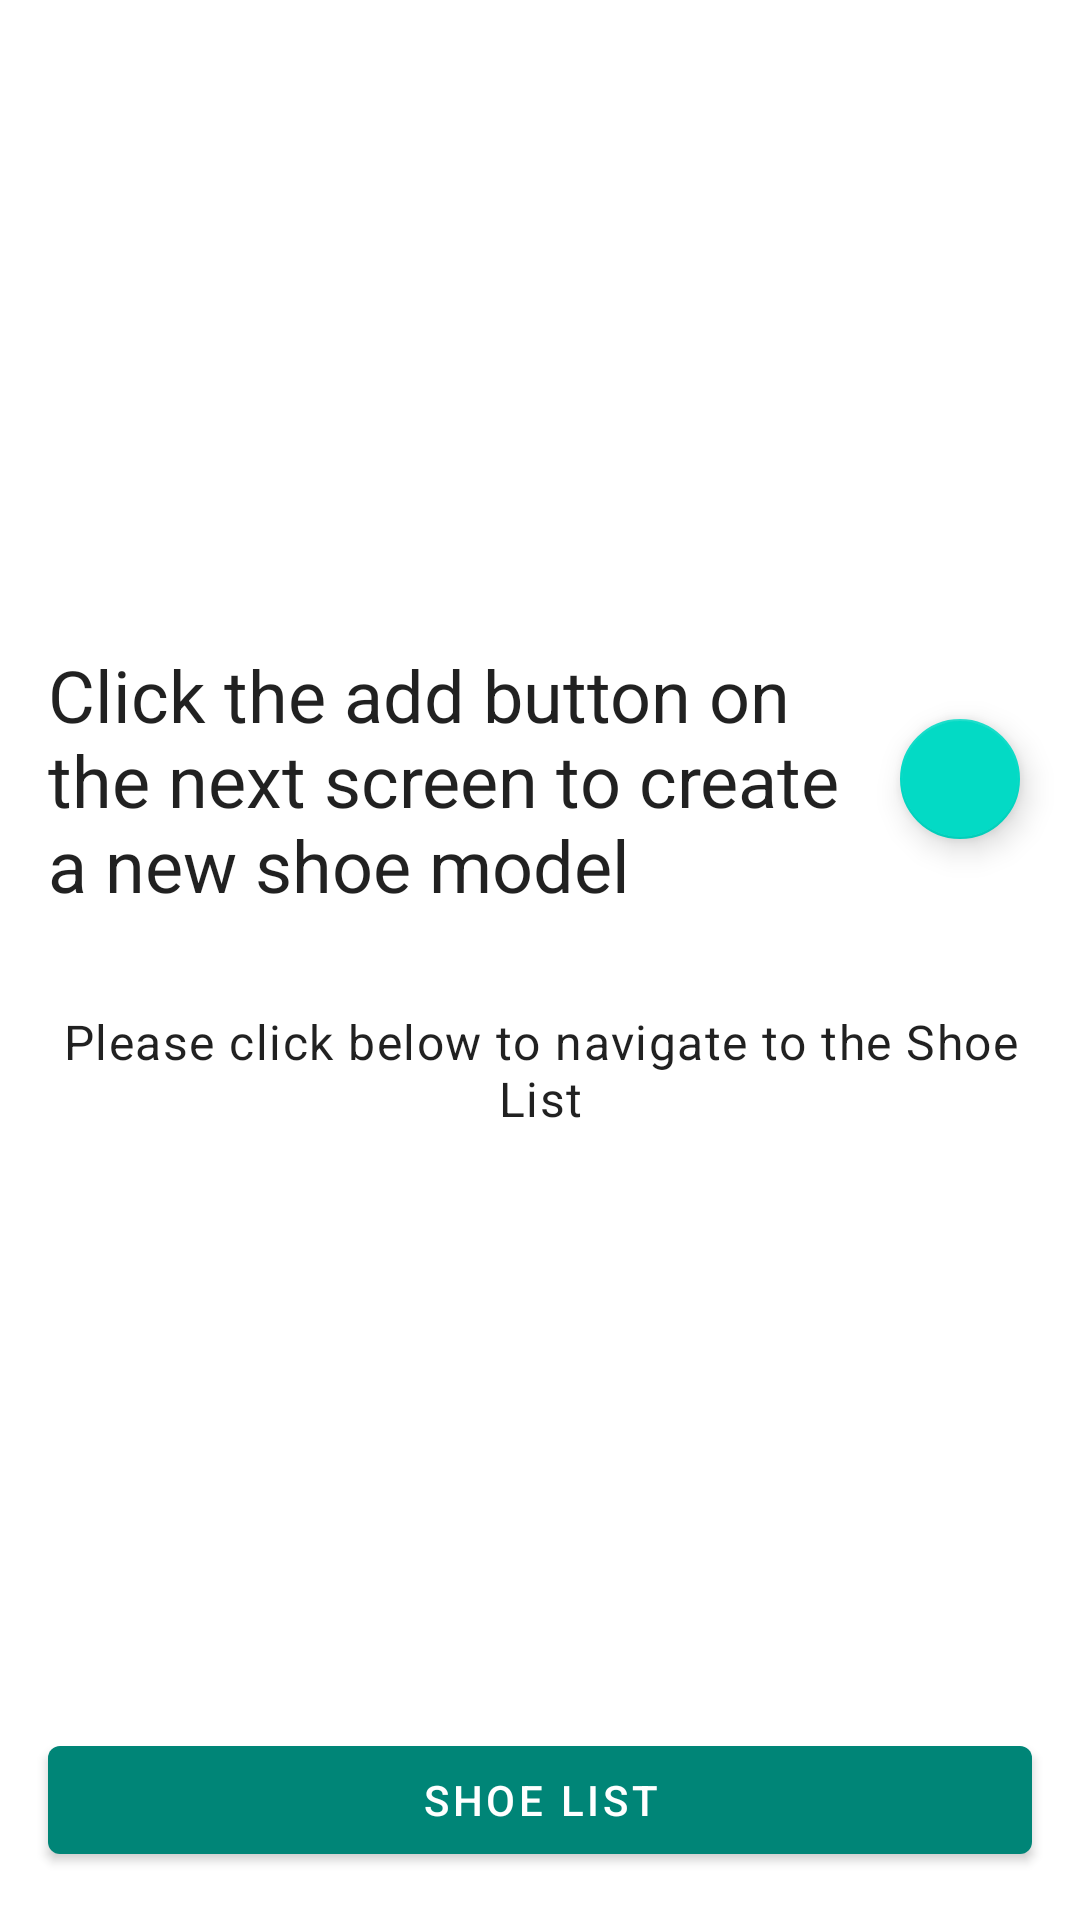

Write the Android layout XML for this screen, with the resource values it uses.
<!-- AndroidManifest.xml: application theme Theme.ShoeStoreApp -->
<!-- res/layout/fragment_instructions.xml -->
<?xml version="1.0" encoding="utf-8"?>
<layout xmlns:android="http://schemas.android.com/apk/res/android"
    xmlns:app="http://schemas.android.com/apk/res-auto"
    xmlns:tools="http://schemas.android.com/tools">

    
    <androidx.constraintlayout.widget.ConstraintLayout
        android:layout_width="match_parent"
        android:layout_height="match_parent"
        tools:context=".ui.onboarding.InstructionsFragment">

        <com.google.android.material.textview.MaterialTextView
            android:id="@+id/tv_add"
            style="@style/TextAppearance.MaterialComponents.Headline5"
            android:layout_width="0dp"
            android:layout_height="wrap_content"
            android:layout_margin="@dimen/layout_spacing"
            android:text="@string/instructions_add"
            app:layout_constraintBottom_toTopOf="@+id/tv_next"
            app:layout_constraintEnd_toStartOf="@+id/fab_add"
            app:layout_constraintHorizontal_bias="0.5"
            app:layout_constraintStart_toStartOf="parent"
            app:layout_constraintTop_toTopOf="parent"
            app:layout_constraintVertical_chainStyle="packed" />

        <com.google.android.material.floatingactionbutton.FloatingActionButton
            android:id="@+id/fab_add"
            android:layout_width="wrap_content"
            android:layout_height="wrap_content"
            android:layout_marginEnd="@dimen/layout_spacing"
            android:contentDescription="@string/add_button"
            android:src="@drawable/ic_add"
            app:fabSize="mini"
            app:layout_constraintBottom_toBottomOf="@id/tv_add"
            app:layout_constraintEnd_toEndOf="parent"
            app:layout_constraintStart_toEndOf="@+id/tv_add"
            app:layout_constraintTop_toTopOf="@id/tv_add" />

        <com.google.android.material.textview.MaterialTextView
            android:id="@+id/tv_next"
            style="@style/TextAppearance.MaterialComponents.Body1"
            android:layout_width="0dp"
            android:layout_height="wrap_content"
            android:layout_marginTop="@dimen/layout_spacing"
            android:gravity="center"
            android:text="@string/navigate_shoe_list"
            app:layout_constraintBottom_toTopOf="@id/btn_next"
            app:layout_constraintEnd_toEndOf="@id/fab_add"
            app:layout_constraintStart_toStartOf="@id/tv_add"
            app:layout_constraintTop_toBottomOf="@+id/tv_add" />

        <com.google.android.material.button.MaterialButton
            android:id="@+id/btn_next"
            android:layout_width="0dp"
            android:layout_height="wrap_content"
            android:layout_margin="@dimen/layout_spacing"
            android:text="@string/shoe_list"
            app:layout_constraintBottom_toBottomOf="parent"
            app:layout_constraintEnd_toEndOf="parent"
            app:layout_constraintStart_toStartOf="parent" />


    </androidx.constraintlayout.widget.ConstraintLayout>
</layout>
<!-- resources referenced by this layout -->
<resources>
  <dimen name="layout_spacing">16dp</dimen>
  <string name="add_button">Add button</string>
  <string name="instructions_add">Click the add button on the next screen to create a new shoe model</string>
  <string name="navigate_shoe_list">Please click below to navigate to the Shoe List</string>
  <string name="shoe_list">Shoe List</string>
  <style name="Theme.ShoeStoreApp" parent="Theme.MaterialComponents.DayNight.DarkActionBar">
          
          <item name="colorPrimary">@color/colorPrimary</item>
          <item name="colorPrimaryVariant">@color/colorPrimaryDark</item>
          <item name="colorOnPrimary">@color/white</item>
          <item name="colorAccent">@color/colorAccent</item>
          
          <item name="colorSecondary">@color/teal_200</item>
          <item name="colorSecondaryVariant">@color/teal_700</item>
          <item name="colorOnSecondary">@color/black</item>
          
          <item name="android:statusBarColor" tools:targetApi="l">?attr/colorPrimaryVariant</item>
          
      </style>
  <color name="colorPrimary">#008577</color>
  <color name="colorPrimaryDark">#00574B</color>
  <color name="white">#FFFFFFFF</color>
  <color name="colorAccent">#D81B60</color>
  <color name="teal_200">#FF03DAC5</color>
  <color name="teal_700">#FF018786</color>
  <color name="black">#FF000000</color>
</resources>
